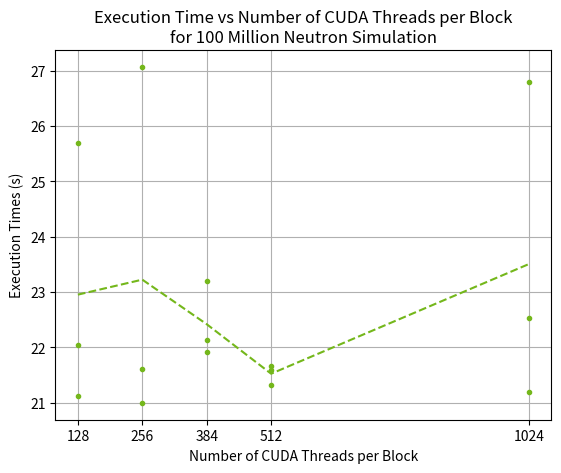

Source code (Python):
import numpy as np
from matplotlib import pyplot as plt

blockSizes = np.array([128, 128, 128, 256, 256, 256, 384, 384, 384, 512, 512, 512, 1024, 1024, 1024])#640, 768, 896, 1024])
times = np.array([25.682942, 21.127134, 22.044509, 21.605955, 27.066542, 20.994522, 22.135867, 21.918512, 23.196579, 21.662236, 21.587916, 21.316156, 26.799930, 22.524807, 21.185329])

avg = times[:]
avgBlock = np.unique(blockSizes)
avg = np.reshape(avg, (5, 3))
avg = np.average(avg, axis=1)

plt.plot(blockSizes, times, ".", color="#74B71B")
plt.plot(avgBlock, avg, "--", color="#74B71B")

plt.xticks(np.unique(blockSizes))

plt.xlabel("Number of CUDA Threads per Block")
plt.ylabel("Execution Times (s)")

plt.title("Execution Time vs Number of CUDA Threads per Block\nfor 100 Million Neutron Simulation")

plt.grid()

plt.show()
